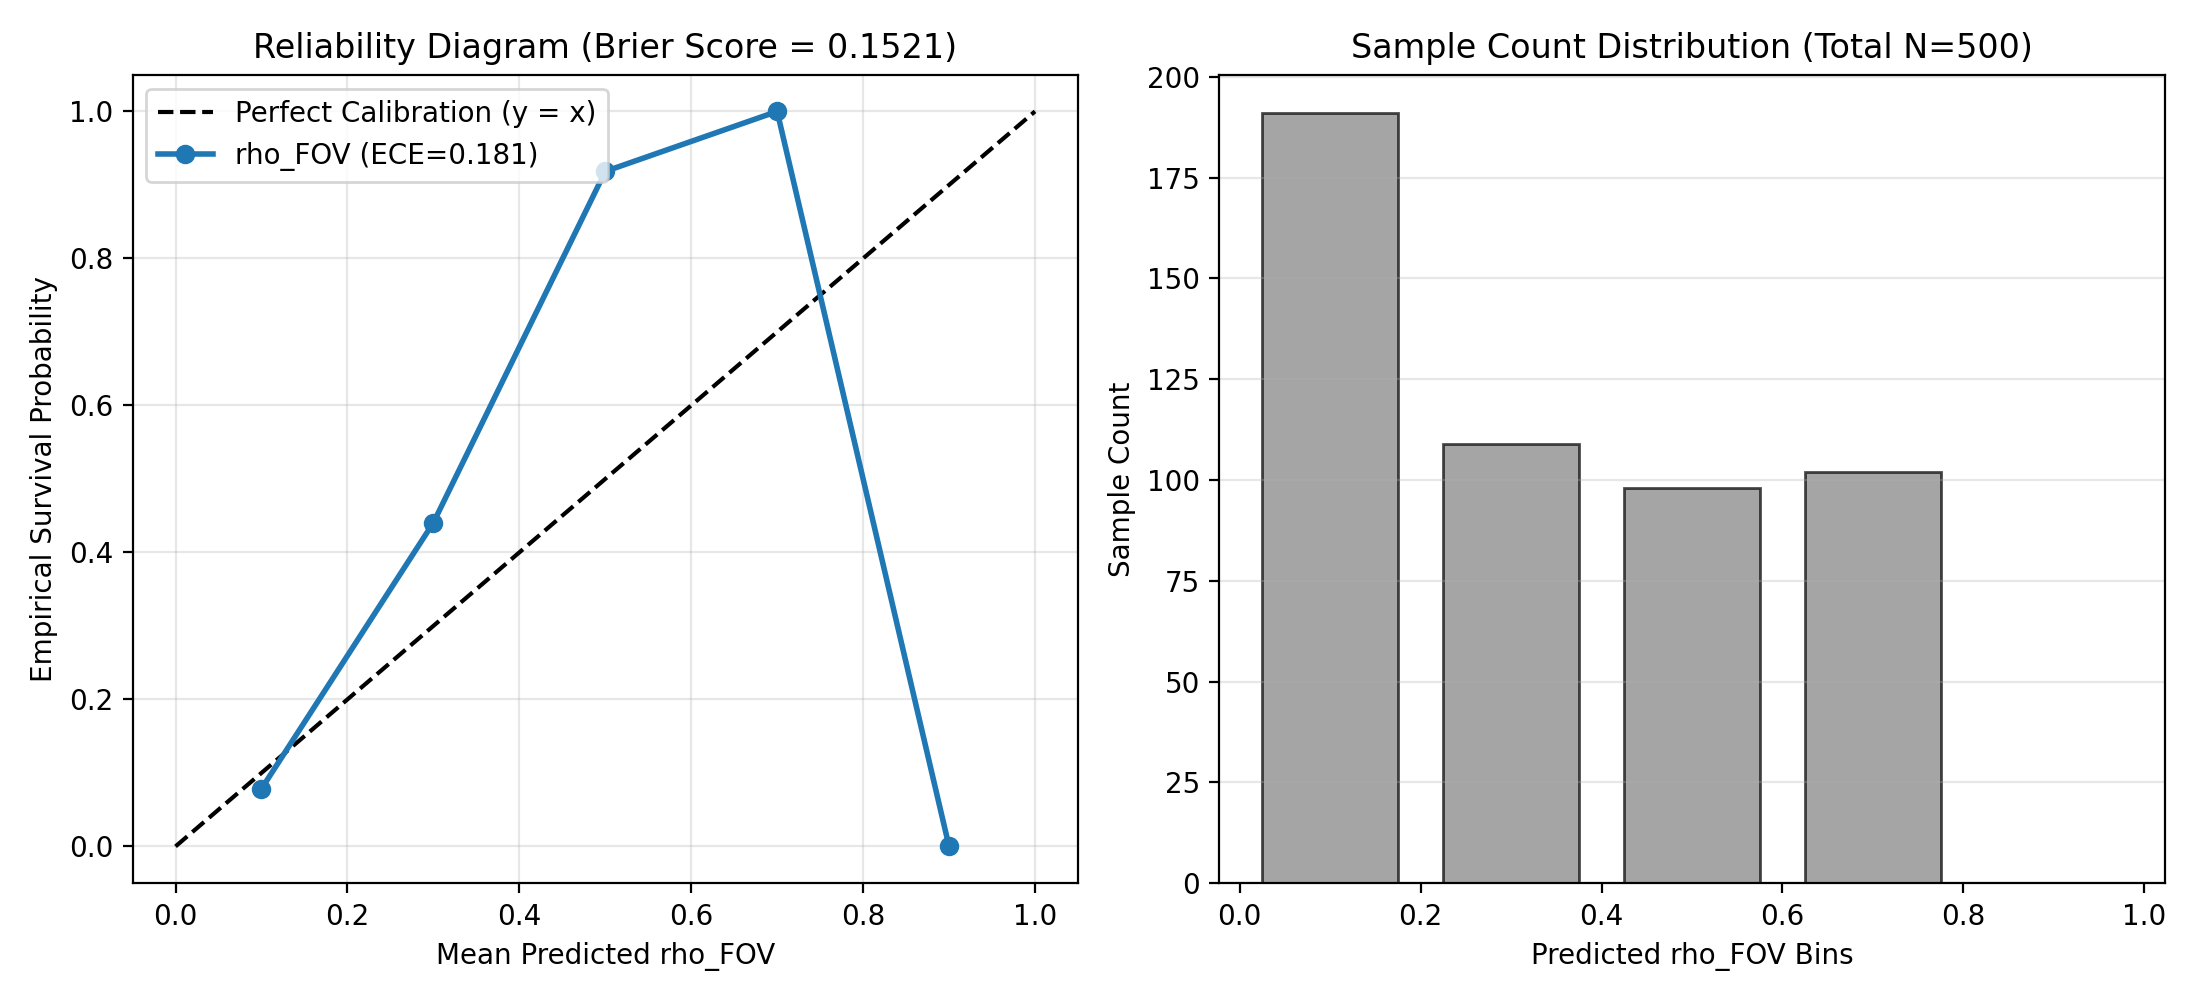

Values plotted in this chart, from the file beside it:
bin_range, sample_count, mean_predicted_rho, empirical_survival_prob, absolute_calibration_error
[0.0, 0.2], 191, 0.0727, 0.0785, 0.0059
[0.2, 0.4], 109, 0.2923, 0.4404, 0.1481
[0.4, 0.6], 98, 0.4997, 0.9184, 0.4187
[0.6, 0.8], 102, 0.6854, 1.0, 0.3146
[0.8, 1.0], 0, 0.9, 0.0, 0.0
